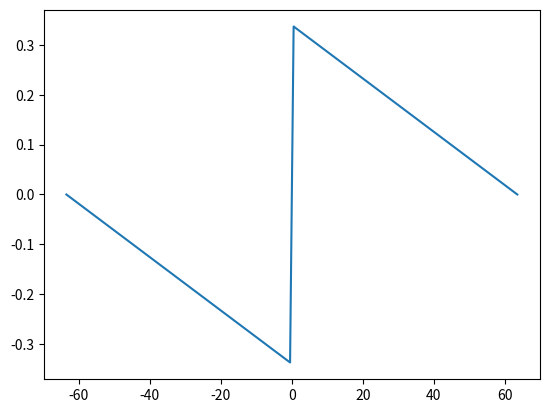

This chart was generated by the following Python code:
import matplotlib.pyplot as plt

maxSteerRight = 0.34
maxSteerLeft = -0.34

cameraCenter = 63.5

kSteerRight = -maxSteerRight / cameraCenter
kSteerLeft = maxSteerLeft / cameraCenter

offMarginInterval = [x - 63.5 for x in range(128)]
steer = []
# print(offMarginInterval)
for x in offMarginInterval:
  if x <= 0:
    # steer left 
    steer.append(kSteerLeft*x + maxSteerLeft)

  else:
    steer.append(kSteerRight*x + maxSteerRight)

plt.plot(offMarginInterval, steer)
plt.show()